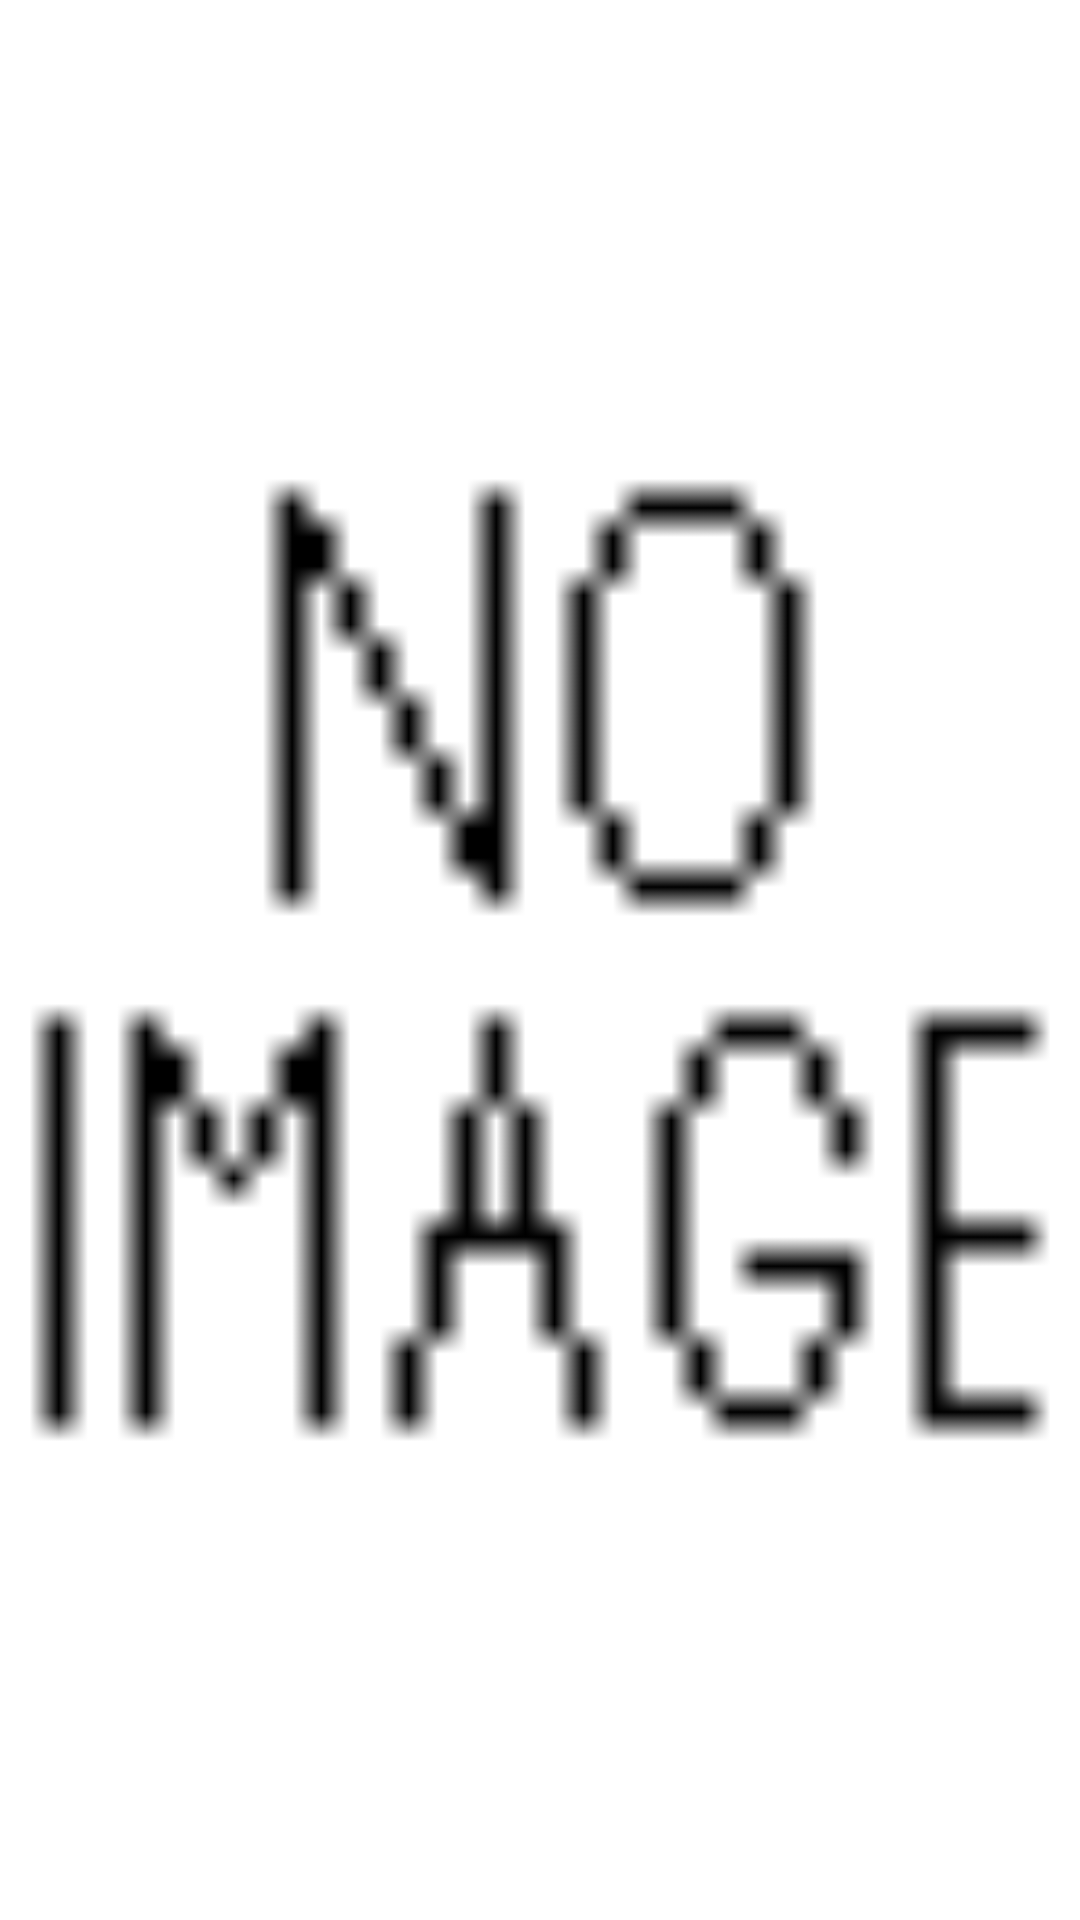

Reconstruct the res/layout file that produces this screen, plus the resources it refers to.
<!-- AndroidManifest.xml: application theme GameCollectorsCatalog -->
<!-- res/layout/recycleview_game_item.xml -->
<?xml version="1.0" encoding="utf-8"?>
<androidx.constraintlayout.widget.ConstraintLayout
    xmlns:android="http://schemas.android.com/apk/res/android"
    xmlns:app="http://schemas.android.com/apk/res-auto"
    android:layout_width="match_parent"
    android:layout_height="wrap_content"
    android:paddingHorizontal="5dp"
    android:paddingVertical="5dp">

    <TextView
        android:id="@+id/game_id"
        android:layout_width="0dp"
        android:layout_height="0dp"
        android:visibility="gone"
        app:layout_constraintStart_toStartOf="parent"
        app:layout_constraintTop_toTopOf="parent"/>

    <ImageView
        android:id="@+id/defaultImage"
        android:layout_height="0dp"
        android:layout_width="wrap_content"
        android:src="@drawable/default_img"
        android:adjustViewBounds="true"
        app:layout_constraintStart_toStartOf="parent"
        app:layout_constraintTop_toTopOf="@id/listItemName"
        app:layout_constraintBottom_toBottomOf="@id/listItemName"
        android:contentDescription="@string/default_image" />

    <TextView
        android:id="@+id/listItemName"
        android:layout_width="wrap_content"
        android:layout_height="match_parent"
        android:paddingHorizontal="5dp"
        android:paddingVertical="5dp"
        android:textSize="25sp"
        android:text="Game Title"
        android:ellipsize="end"
        android:maxLines="1"
        app:layout_constraintStart_toEndOf="@id/defaultImage"/>

</androidx.constraintlayout.widget.ConstraintLayout>
<!-- resources referenced by this layout -->
<resources>
  <!-- drawable default_img: png bitmap (drawable-hdpi, 324 bytes) -->
  <string name="default_image">Default image</string>
  <style name="GameCollectorsCatalog" parent="Theme.MaterialComponents.DayNight.DarkActionBar">
          
          <item name="colorPrimary">@color/green_200</item>
          <item name="colorPrimaryVariant">@color/green_700</item>
          <item name="colorOnPrimary">@color/white</item>
          
          <item name="colorSecondary">@color/teal_200</item>
          <item name="colorSecondaryVariant">@color/teal_700</item>
          <item name="colorOnSecondary">@color/black</item>
          
      </style>
  <color name="green_200">#3FEB42</color>
  <color name="green_700">#009402</color>
  <color name="white">#FFFFFFFF</color>
  <color name="teal_200">#FF03DAC5</color>
  <color name="teal_700">#FF018786</color>
  <color name="black">#FF000000</color>
</resources>
